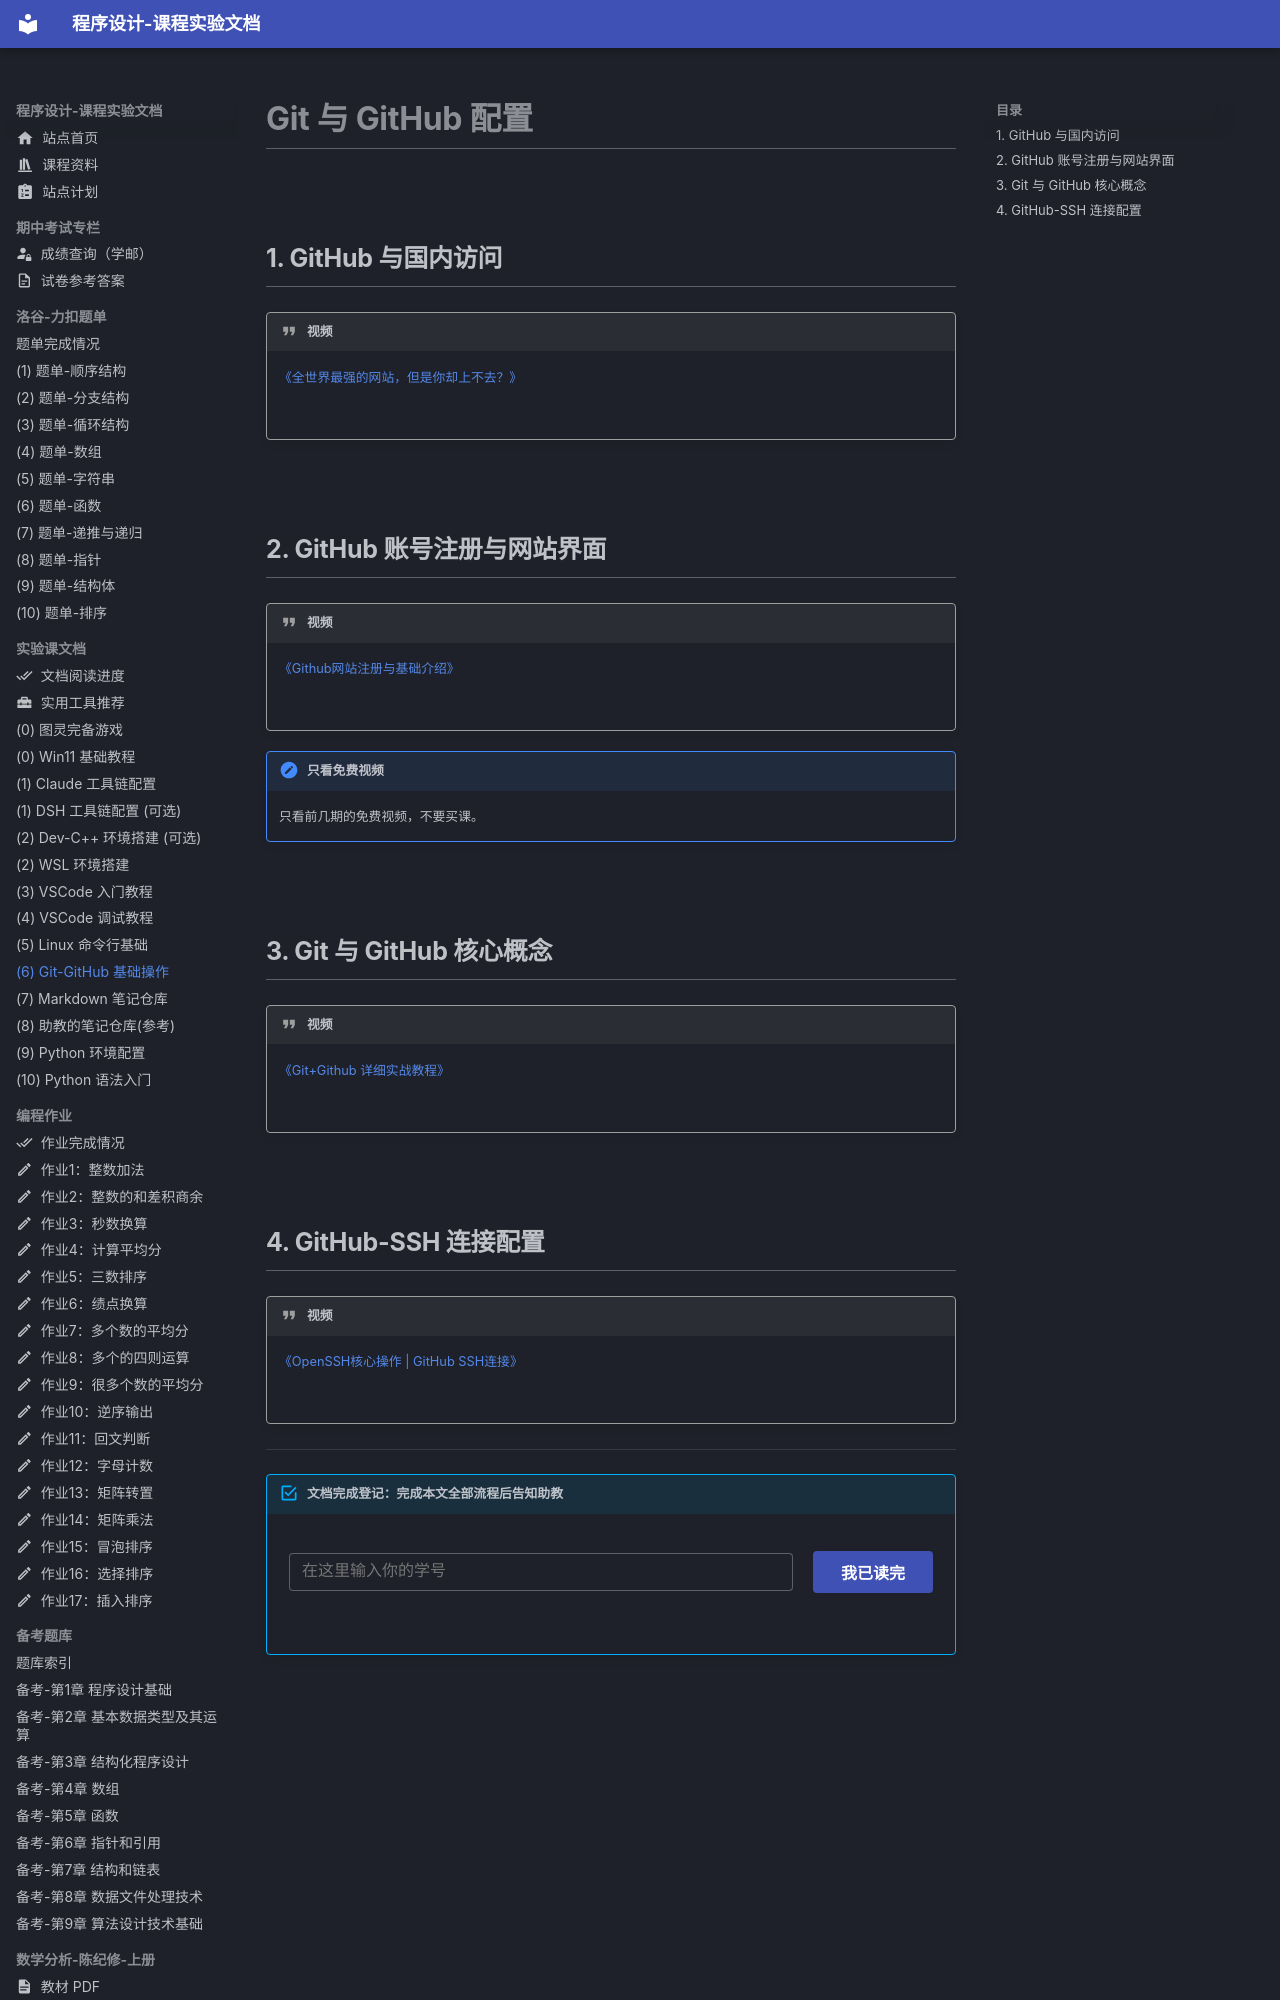

repository: EthanCaol/Mind-City-Course · page: setup/git-github/index.html · generator: mkdocs

# Git 与 GitHub 配置

## 1. GitHub 与国内访问

!!! quote "视频"

    [《全世界最强的网站，但是你却上不去？》](https://www.bilibili.com/video/BV1eN411x7yW)

    ![](https://image-1379176255.cos.ap-shanghai.myqcloud.com/20260922112508055.png)

## 2. GitHub 账号注册与网站界面

!!! quote "视频"

    [《Github网站注册与基础介绍》](https://www.bilibili.com/cheese/play/ep1104757)

    ![](https://image-1379176255.cos.ap-shanghai.myqcloud.com/20260922112622323.png)

!!! note "只看免费视频"
    只看前几期的免费视频，不要买课。

## 3. Git 与 GitHub 核心概念

!!! quote "视频"

    [《Git+Github 详细实战教程》](https://www.bilibili.com/video/BV1ySLc6QEcB)

    ![](https://image-1379176255.cos.ap-shanghai.myqcloud.com/20260922112640363.png)
